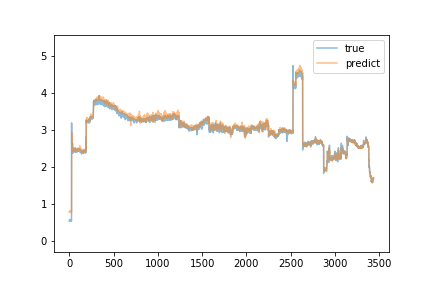

Source data for this figure (header and first rows):
true, predict
0.54, 0.7889
0.55, 0.7911
0.55, 0.791
0.54, 0.7845
0.56, 0.7843
0.56, 0.8052
0.56, 0.7911
0.58, 0.795
0.57, 0.7996
0.56, 0.8033
0.56, 0.7858
0.57, 0.7864
0.56, 0.7961
0.55, 0.8118
0.55, 0.7786
0.55, 0.7936
0.55, 0.7779
0.56, 0.7962
0.54, 0.7933
0.56, 0.7875
0.56, 0.7947
0.56, 0.8023
0.55, 0.7969
0.57, 0.7833
0.55, 0.7928
0.54, 0.793
0.57, 0.7846
3.19, 0.8033
2.67, 2.945
2.48, 2.943
2.45, 2.695
2.42, 2.658
2.43, 2.629
2.46, 2.481
2.4, 2.535
2.45, 2.449
2.47, 2.444
2.64, 2.479
2.47, 2.434
2.47, 2.477
2.46, 2.455
2.37, 2.431
2.41, 2.421
2.42, 2.45
2.52, 2.469
2.42, 2.448
2.43, 2.447
2.48, 2.48
2.47, 2.459
2.43, 2.483
2.47, 2.469
2.45, 2.468
2.46, 2.444
2.45, 2.468
2.43, 2.479
2.44, 2.486
2.44, 2.445
2.43, 2.472
2.45, 2.456
2.45, 2.482
... 3,375 more rows
